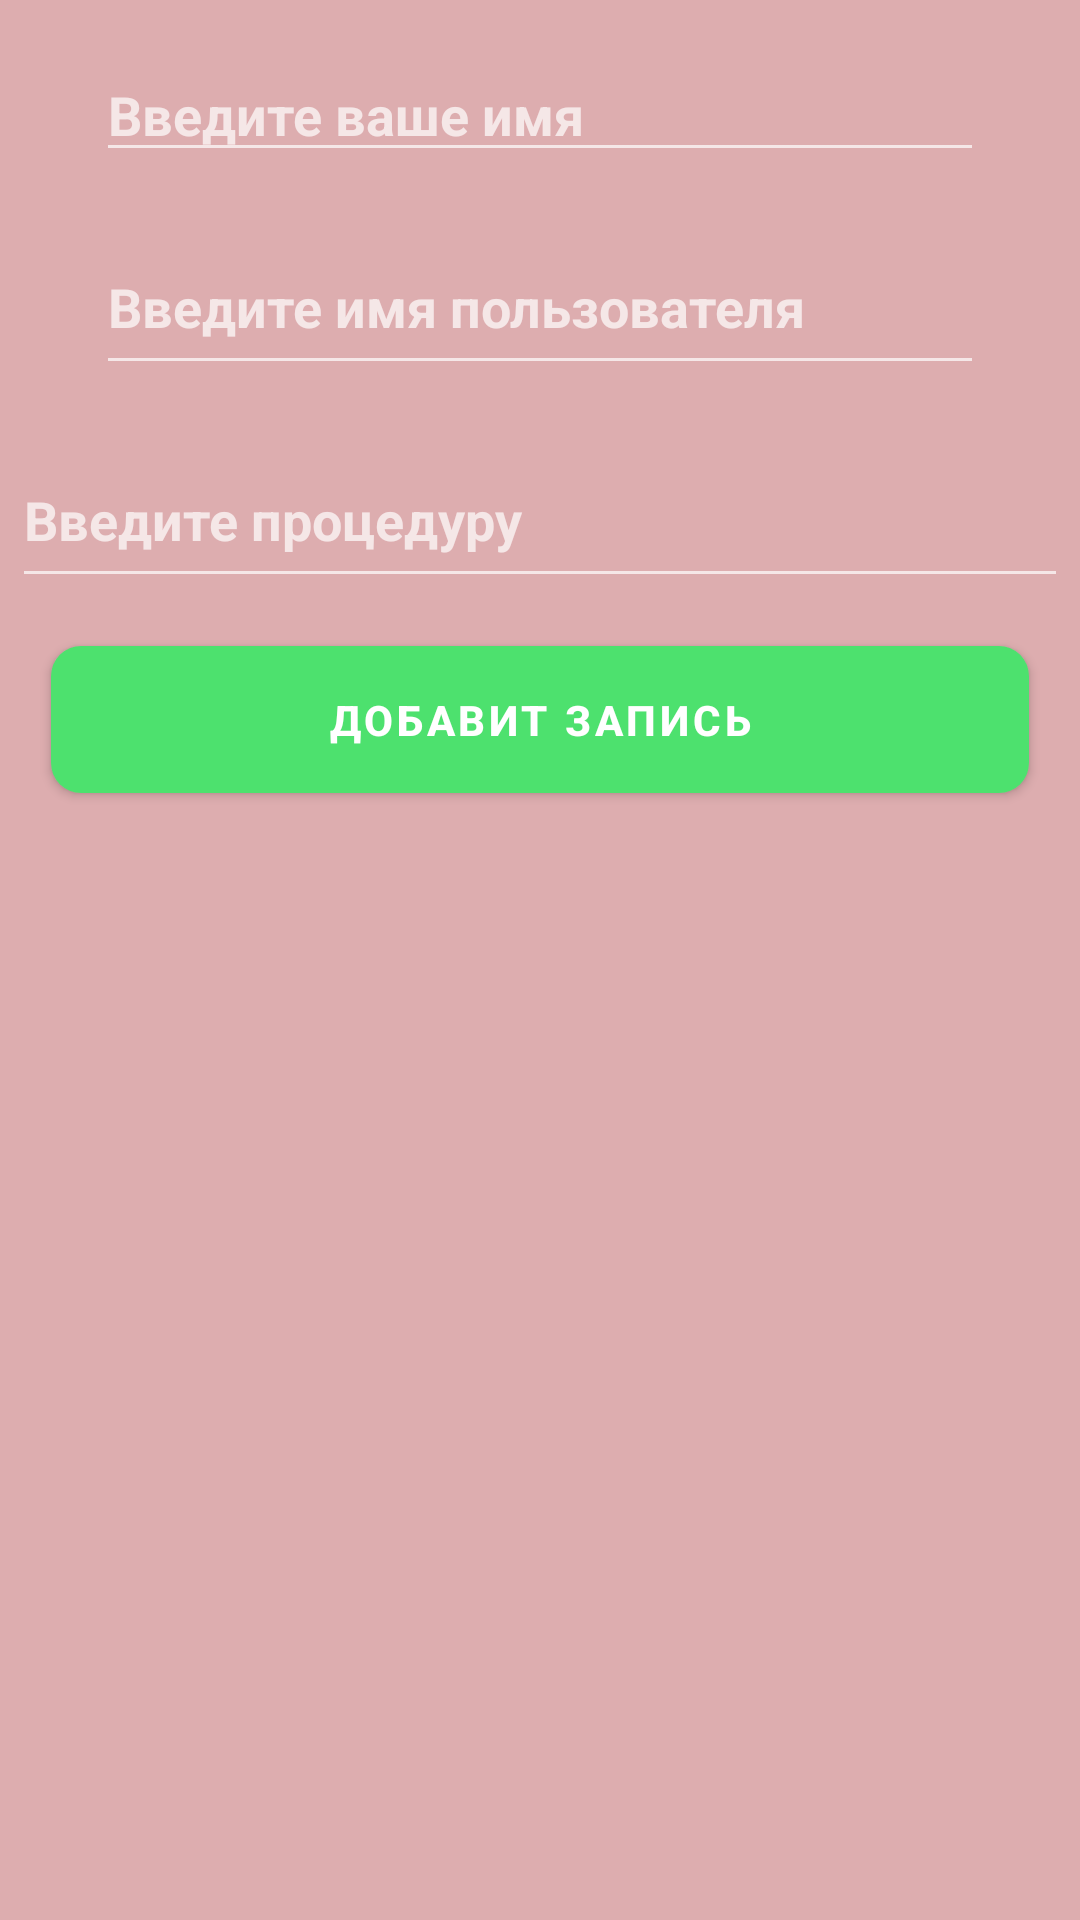

The Android layout XML behind this screen, and the referenced resources:
<!-- AndroidManifest.xml: application theme Theme.MaterialComponents.NoActionBar -->
<!-- res/layout/activity_main.xml -->
<?xml version="1.0" encoding="utf-8"?>
<androidx.constraintlayout.widget.ConstraintLayout xmlns:android="http://schemas.android.com/apk/res/android"
    xmlns:app="http://schemas.android.com/apk/res-auto"
    xmlns:tools="http://schemas.android.com/tools"
    android:layout_width="match_parent"
    android:layout_height="match_parent"
    android:background="@color/my3"
    tools:context=".MainActivity">


    <EditText
        android:id="@+id/Name"
        android:layout_width="0dp"
        android:layout_height="wrap_content"
        android:layout_marginStart="32dp"
        android:layout_marginTop="16dp"
        android:layout_marginEnd="32dp"
        android:hint="Введите ваше имя"
        android:textColor="@color/black"
        android:textStyle="bold"
        app:layout_constraintEnd_toEndOf="parent"
        app:layout_constraintStart_toStartOf="parent"
        app:layout_constraintTop_toTopOf="parent" />

    <EditText
        android:id="@+id/Beautyname"
        android:layout_width="0dp"
        android:layout_height="55dp"
        android:layout_marginStart="32dp"
        android:layout_marginTop="16dp"
        android:layout_marginEnd="32dp"
        android:hint="Введите имя пользователя"
        android:textColor="@color/black"
        android:textStyle="bold"
        app:layout_constraintEnd_toEndOf="parent"
        app:layout_constraintStart_toStartOf="parent"
        app:layout_constraintTop_toBottomOf="@+id/Name" />

    <EditText
        android:id="@+id/BeautyClient"
        android:layout_width="352dp"
        android:layout_height="55dp"
        android:layout_marginStart="32dp"
        android:layout_marginTop="16dp"
        android:layout_marginEnd="32dp"
        android:hint="Введите процедуру"
        android:textColor="@color/black"
        android:textStyle="bold"
        app:layout_constraintEnd_toEndOf="parent"
        app:layout_constraintStart_toStartOf="parent"
        app:layout_constraintTop_toBottomOf="@+id/Beautyname" />

    <com.google.android.material.button.MaterialButton
        android:id="@+id/addButton"
        android:layout_width="326dp"
        android:layout_height="49dp"
        android:layout_marginStart="32dp"
        android:layout_marginTop="16dp"
        android:layout_marginEnd="32dp"
        android:background="@drawable/custom_button"
        android:text="добавит запись"
        android:textColor="#FFFFFF"
        android:textColorHighlight="#00FFFFFF"
        android:textColorHint="#000000"
        android:textColorLink="#00FFFFFF"
        android:textStyle="bold"
        app:backgroundTint="#4DE16E"
        app:layout_constraintEnd_toEndOf="parent"
        app:layout_constraintStart_toStartOf="parent"
        app:layout_constraintTop_toBottomOf="@+id/BeautyClient" />


</androidx.constraintlayout.widget.ConstraintLayout>
<!-- resources referenced by this layout -->
<resources>
  <color name="black">#FF000000</color>
  <color name="my3">#ddadaf</color>
  <!-- drawable custom_button (drawable) -->
  <?xml version="1.0" encoding="utf-8"?>
  <shape xmlns:android="http://schemas.android.com/apk/res/android"
      android:shape="rectangle">
  
      <gradient android:startColor="#2AF598" android:endColor="#009EFF" />
  
      <corners android:radius="10dp"/>
  
  </shape>
</resources>
